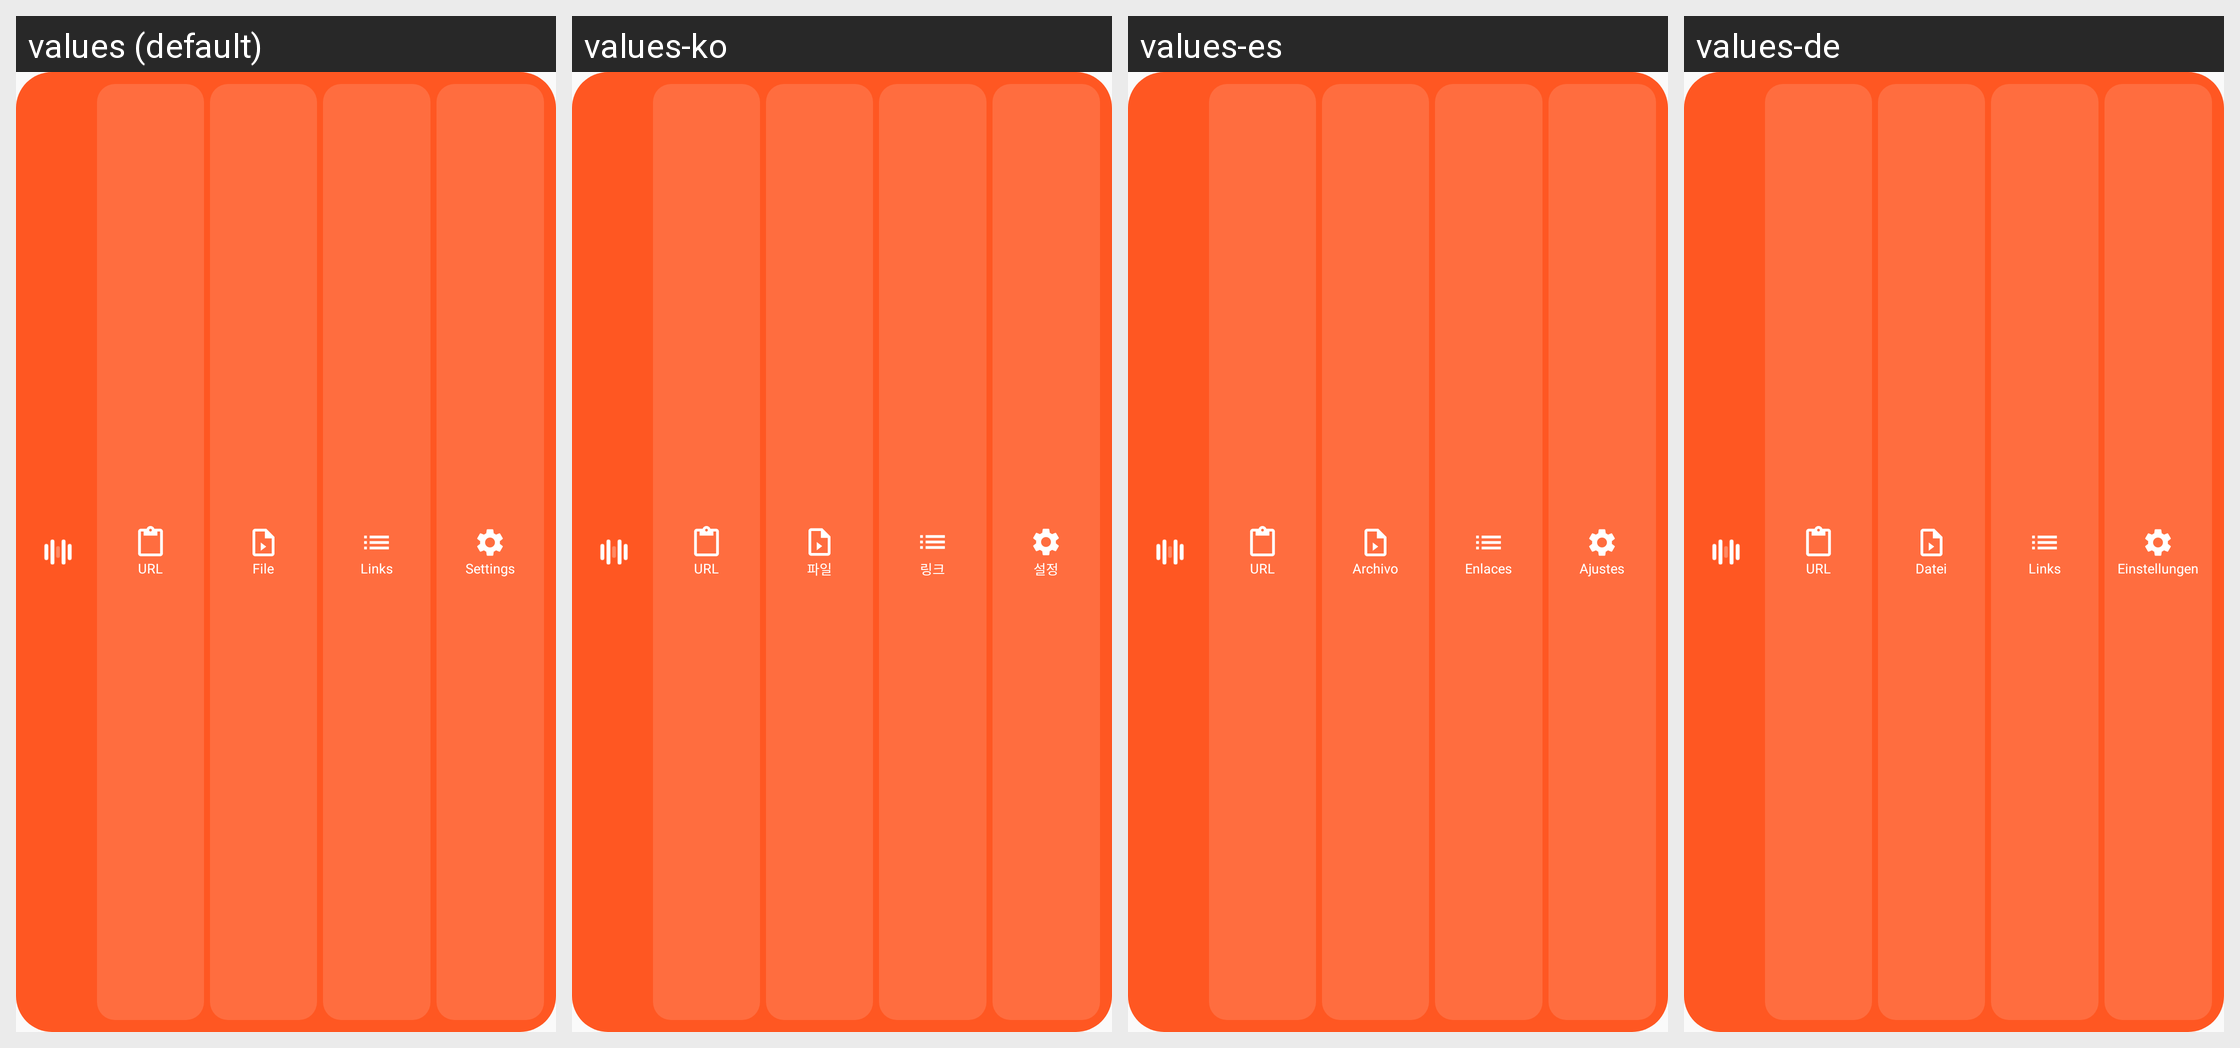

This grid shows one Android layout under several languages. Give, for every string resource on the screen, its name, the default text and each shown locale's text.
Android screen res/layout/widget_layout.xml rendered under 4 locales, left to right: values (default), values-ko, values-es, values-de. Device: Nexus 5 (rendered at 1080×1920; each locale shown at half size, 540×960, under a caption strip naming it); theme Theme.MusicRemover.
Other locales in the repository, not shown: values-ar, values-fr, values-hi, values-id, values-it, values-ja, values-ms, values-pt, values-ru, values-tr, values-ur, values-zh.
Strings drawn on this screen, with the default value and each locale's value (text and hints the layout hard-codes, and strings that could not be matched under every locale, appear in the picture but are not listed):

tab_url
  values: URL
  values-ko: URL
  values-es: URL
  values-de: URL

tab_file
  values: File
  values-ko: 파일
  values-es: Archivo
  values-de: Datei

widget_batch
  values: Links
  values-ko: 링크
  values-es: Enlaces
  values-de: Links

settings
  values: Settings
  values-ko: 설정
  values-es: Ajustes
  values-de: Einstellungen
